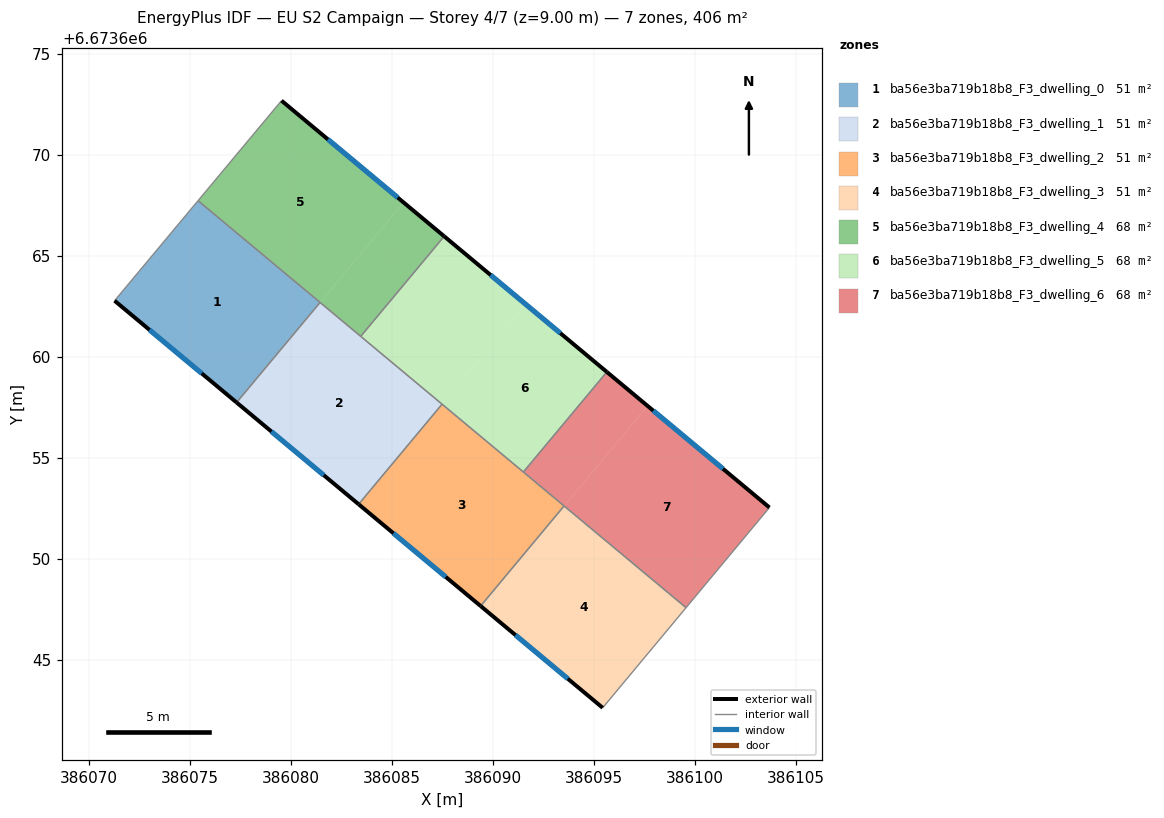
=== STOREY PLAN SPEC (per zone: floor XY polygon, exterior-wall plan segments, windows/doors) ===
zone 1: ba56e3ba719b18b8_F3_dwelling_0  (50.7 m²)
  floor: (386081.45, 6673662.69) (386077.32, 6673657.74) (386071.28, 6673662.77) (386075.41, 6673667.72)
  exterior wall: (386071.28, 6673662.77) – (386077.32, 6673657.74)  [7.9 m]
    window: (386073.01, 6673661.33) – (386075.60, 6673659.17)  [4.3 m²]
  interior walls: 3
zone 2: ba56e3ba719b18b8_F3_dwelling_1  (50.7 m²)
  floor: (386087.49, 6673657.65) (386083.36, 6673652.70) (386077.32, 6673657.74) (386081.45, 6673662.69)
  exterior wall: (386077.32, 6673657.74) – (386083.36, 6673652.70)  [7.9 m]
    window: (386079.05, 6673656.30) – (386081.64, 6673654.14)  [4.3 m²]
  interior walls: 4
zone 3: ba56e3ba719b18b8_F3_dwelling_2  (50.7 m²)
  floor: (386093.53, 6673652.61) (386089.40, 6673647.66) (386083.36, 6673652.70) (386087.49, 6673657.65)
  exterior wall: (386083.36, 6673652.70) – (386089.40, 6673647.66)  [7.9 m]
    window: (386085.09, 6673651.26) – (386087.68, 6673649.10)  [4.3 m²]
  interior walls: 4
zone 4: ba56e3ba719b18b8_F3_dwelling_3  (50.7 m²)
  floor: (386099.57, 6673647.58) (386095.44, 6673642.62) (386089.40, 6673647.66) (386093.53, 6673652.61)
  exterior wall: (386089.40, 6673647.66) – (386095.44, 6673642.62)  [7.9 m]
    window: (386091.13, 6673646.22) – (386093.72, 6673644.06)  [4.3 m²]
  interior walls: 3
zone 5: ba56e3ba719b18b8_F3_dwelling_4  (67.6 m²)
  floor: (386085.59, 6673667.64) (386081.45, 6673662.69) (386075.41, 6673667.72) (386079.55, 6673672.68)
  floor: (386087.60, 6673665.96) (386083.47, 6673661.01) (386081.45, 6673662.69) (386085.59, 6673667.64)
  exterior wall: (386087.60, 6673665.96) – (386079.55, 6673672.68)  [10.5 m]
    window: (386085.30, 6673667.88) – (386081.85, 6673670.76)  [5.8 m²]
  interior walls: 4
zone 6: ba56e3ba719b18b8_F3_dwelling_5  (67.6 m²)
  floor: (386091.62, 6673662.60) (386087.49, 6673657.65) (386083.47, 6673661.01) (386087.60, 6673665.96)
  floor: (386095.65, 6673659.25) (386091.52, 6673654.29) (386087.49, 6673657.65) (386091.62, 6673662.60)
  exterior wall: (386095.65, 6673659.25) – (386087.60, 6673665.96)  [10.5 m]
    window: (386093.35, 6673661.17) – (386089.90, 6673664.04)  [5.8 m²]
  interior walls: 4
zone 7: ba56e3ba719b18b8_F3_dwelling_6  (67.6 m²)
  floor: (386097.66, 6673657.57) (386093.53, 6673652.62) (386091.52, 6673654.29) (386095.65, 6673659.25)
  floor: (386103.70, 6673652.54) (386099.57, 6673647.58) (386093.53, 6673652.62) (386097.66, 6673657.57)
  exterior wall: (386103.70, 6673652.54) – (386095.65, 6673659.25)  [10.5 m]
    window: (386101.40, 6673654.45) – (386097.95, 6673657.33)  [5.8 m²]
  interior walls: 4

=== DERIVED (storey summary) ===
Building: EU S2 Campaign
Storey: 4 of 7  (floor level z = 9.00 m)
Storey gross floor area: 405.7 m²
Zones on this storey: 7
  - ba56e3ba719b18b8_F3_dwelling_0: floor 50.7 m²; exterior wall 7.9 m (23.6 m²); 1 window(s) 4.3 m²; WWR 18.4%
  - ba56e3ba719b18b8_F3_dwelling_1: floor 50.7 m²; exterior wall 7.9 m (23.6 m²); 1 window(s) 4.3 m²; WWR 18.4%
  - ba56e3ba719b18b8_F3_dwelling_2: floor 50.7 m²; exterior wall 7.9 m (23.6 m²); 1 window(s) 4.3 m²; WWR 18.4%
  - ba56e3ba719b18b8_F3_dwelling_3: floor 50.7 m²; exterior wall 7.9 m (23.6 m²); 1 window(s) 4.3 m²; WWR 18.4%
  - ba56e3ba719b18b8_F3_dwelling_4: floor 67.6 m²; exterior wall 10.5 m (31.5 m²); 1 window(s) 5.8 m²; WWR 18.4%
  - ba56e3ba719b18b8_F3_dwelling_5: floor 67.6 m²; exterior wall 10.5 m (31.5 m²); 1 window(s) 5.8 m²; WWR 18.4%
  - ba56e3ba719b18b8_F3_dwelling_6: floor 67.6 m²; exterior wall 10.5 m (31.4 m²); 1 window(s) 5.8 m²; WWR 18.4%
Zone adjacency (shared interzone walls):
  - ba56e3ba719b18b8_F3_dwelling_0 ↔ ba56e3ba719b18b8_F3_dwelling_1
  - ba56e3ba719b18b8_F3_dwelling_0 ↔ ba56e3ba719b18b8_F3_dwelling_4
  - ba56e3ba719b18b8_F3_dwelling_1 ↔ ba56e3ba719b18b8_F3_dwelling_2
  - ba56e3ba719b18b8_F3_dwelling_1 ↔ ba56e3ba719b18b8_F3_dwelling_4
  - ba56e3ba719b18b8_F3_dwelling_1 ↔ ba56e3ba719b18b8_F3_dwelling_5
  - ba56e3ba719b18b8_F3_dwelling_2 ↔ ba56e3ba719b18b8_F3_dwelling_3
  - ba56e3ba719b18b8_F3_dwelling_2 ↔ ba56e3ba719b18b8_F3_dwelling_5
  - ba56e3ba719b18b8_F3_dwelling_2 ↔ ba56e3ba719b18b8_F3_dwelling_6
  - ba56e3ba719b18b8_F3_dwelling_3 ↔ ba56e3ba719b18b8_F3_dwelling_6
  - ba56e3ba719b18b8_F3_dwelling_4 ↔ ba56e3ba719b18b8_F3_dwelling_5
  - ba56e3ba719b18b8_F3_dwelling_5 ↔ ba56e3ba719b18b8_F3_dwelling_6